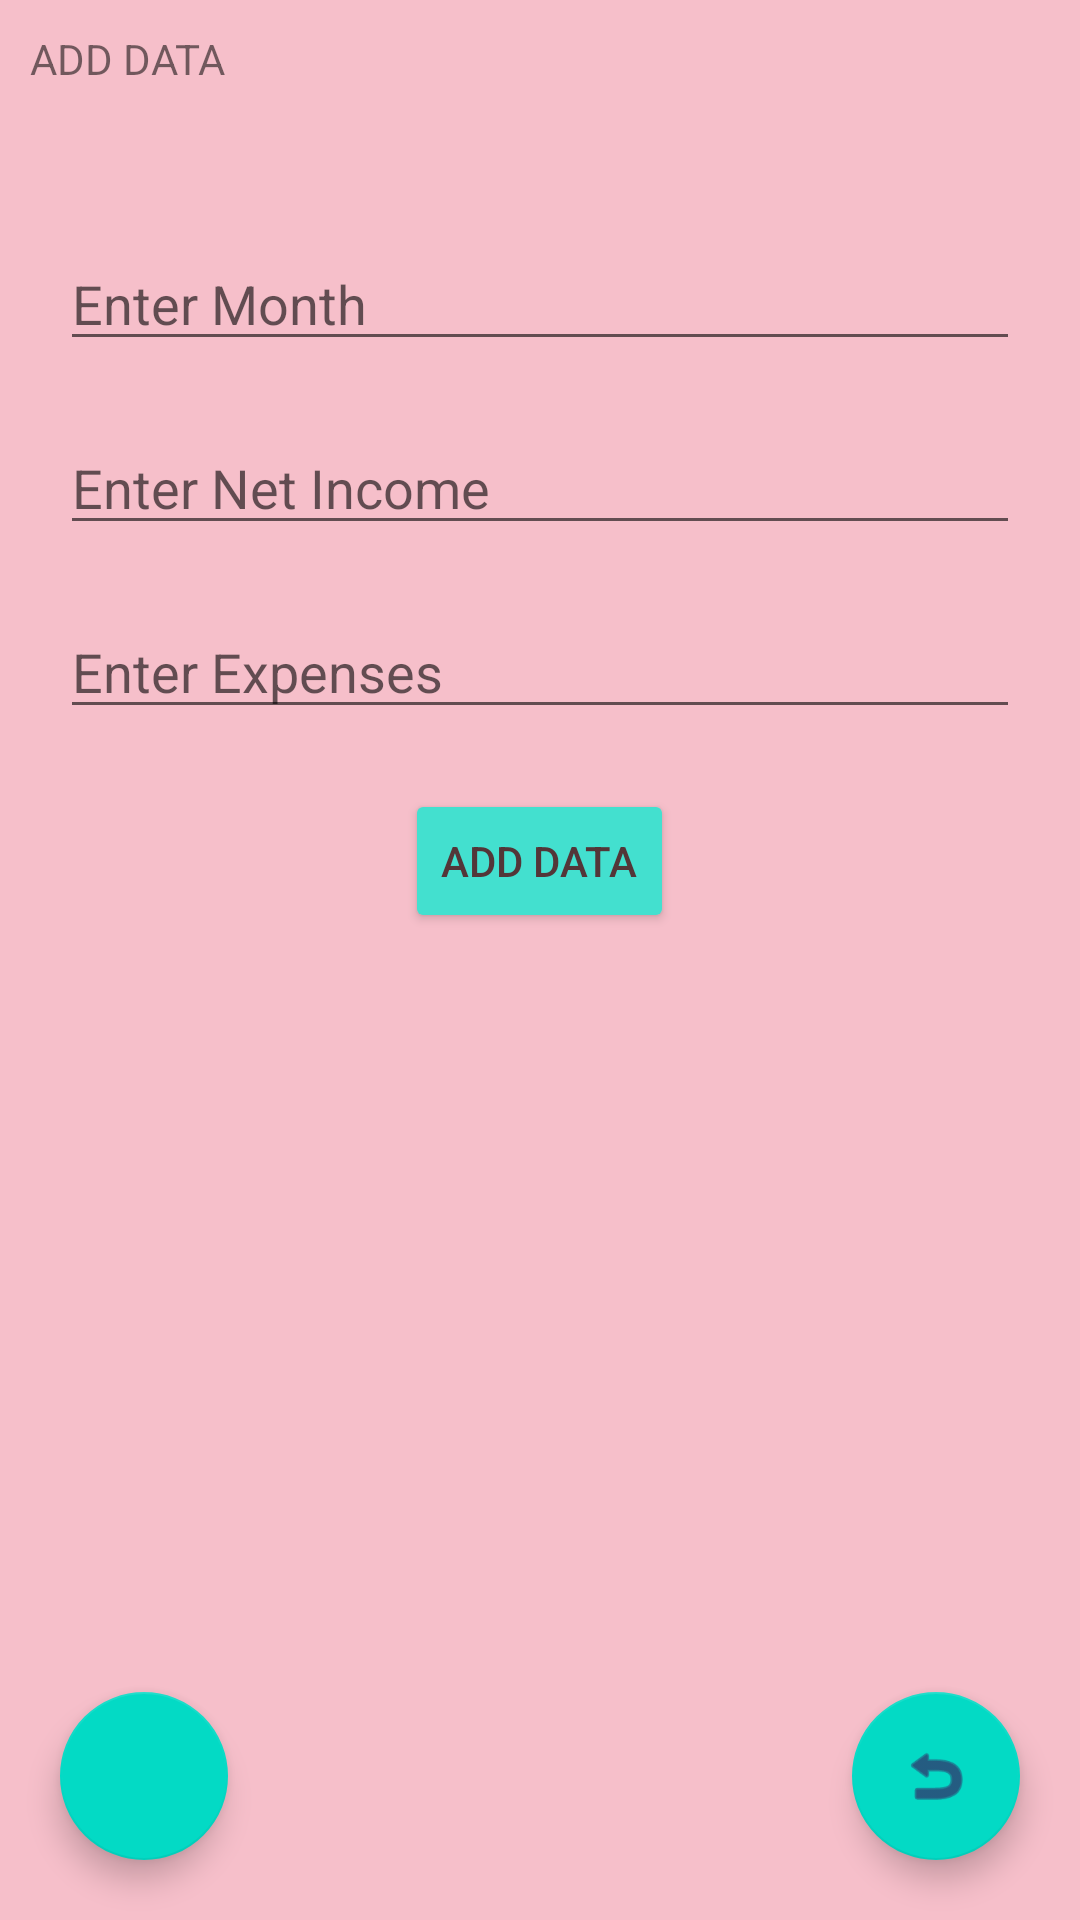

Write the Android layout XML for this screen, with the resource values it uses.
<!-- AndroidManifest.xml: application theme Theme.PADs -->
<!-- res/layout/activity_add_data.xml -->
<?xml version="1.0" encoding="utf-8"?>
<androidx.constraintlayout.widget.ConstraintLayout xmlns:android="http://schemas.android.com/apk/res/android"
    xmlns:app="http://schemas.android.com/apk/res-auto"
    xmlns:tools="http://schemas.android.com/tools"
    android:id="@+id/main"
    android:layout_width="match_parent"
    android:layout_height="match_parent"
    android:background="@color/lighterPink"
    tools:context=".AddData">

    <LinearLayout
        android:id="@+id/linearLayout"
        android:layout_width="match_parent"
        android:layout_height="match_parent"
        android:orientation="vertical"
        tools:layout_editor_absoluteX="-56dp"
        tools:layout_editor_absoluteY="-16dp">

        <TextView
            android:layout_width="match_parent"
            android:layout_height="wrap_content"
            android:layout_marginLeft="10dp"
            android:layout_marginTop="10dp"
            android:text="ADD DATA" />

        <EditText
            android:id="@+id/editTextMonth"
            android:layout_width="match_parent"
            android:layout_height="wrap_content"
            android:layout_marginLeft="20dp"
            android:layout_marginTop="50dp"
            android:layout_marginRight="20dp"
            android:hint="Enter Month" />

        <EditText
            android:id="@+id/editTextNetIncome"
            android:layout_width="match_parent"
            android:layout_height="wrap_content"
            android:layout_marginLeft="20dp"
            android:layout_marginTop="20dp"
            android:layout_marginRight="20dp"
            android:hint="Enter Net Income" />


        <EditText
            android:id="@+id/editTextExpenses"
            android:layout_width="match_parent"
            android:layout_height="wrap_content"
            android:layout_marginLeft="20dp"
            android:layout_marginTop="20dp"
            android:layout_marginRight="20dp"
            android:hint="Enter Expenses" />


        <Button
            android:id="@+id/btnAddDataAddDataActivity"
            android:layout_width="wrap_content"
            android:layout_height="wrap_content"
            android:layout_gravity="center"
            android:layout_marginTop="20dp"
            android:backgroundTint="@color/teal"
            android:textColor="@color/brown"
            android:text="Add Data" />


    </LinearLayout>

    <com.google.android.material.floatingactionbutton.FloatingActionButton
        android:id="@+id/btnChatBotAddData"
        android:layout_width="wrap_content"
        android:layout_height="wrap_content"
        android:layout_gravity="left|bottom"
        android:layout_marginLeft="20dp"
        android:layout_marginBottom="20dp"
        android:clickable="true"
        app:layout_constraintBottom_toBottomOf="parent"
        app:layout_constraintStart_toStartOf="parent"
        app:tint="@color/darkPurple"
        app:srcCompat="@drawable/chatbot" />

    <com.google.android.material.floatingactionbutton.FloatingActionButton
        android:id="@+id/btnReturnToTableViewAddDataActivity"
        android:layout_width="wrap_content"
        android:layout_height="wrap_content"
        android:layout_gravity="end|bottom"
        android:layout_marginRight="20dp"
        android:layout_marginBottom="20dp"
        android:clickable="true"
        android:src="@android:drawable/ic_menu_revert"
        app:layout_constraintBottom_toBottomOf="@+id/main"
        app:tint="@color/darkPurple"
        app:layout_constraintEnd_toEndOf="parent" />

</androidx.constraintlayout.widget.ConstraintLayout>
<!-- resources referenced by this layout -->
<resources>
  <color name="brown">#533638</color>
  <color name="darkPurple">#3B0854</color>
  <color name="lighterPink">#f6bfca</color>
  <color name="teal">#43e0cf</color>
  <style name="Theme.PADs" parent="Theme.MaterialComponents.DayNight.DarkActionBar">
          
          <item name="colorPrimary">@color/purple_500</item>
          <item name="colorPrimaryVariant">@color/purple_700</item>
          <item name="colorOnPrimary">@color/white</item>
          
          <item name="colorSecondary">@color/teal_200</item>
          <item name="colorSecondaryVariant">@color/teal_700</item>
          <item name="colorOnSecondary">@color/black</item>
          
          <item name="android:statusBarColor">?attr/colorPrimaryVariant</item>
          
      </style>
  <color name="purple_500">#FF6200EE</color>
  <color name="purple_700">#FF3700B3</color>
  <color name="white">#FFFFFFFF</color>
  <color name="teal_200">#FF03DAC5</color>
  <color name="teal_700">#FF018786</color>
  <color name="black">#FF000000</color>
</resources>
